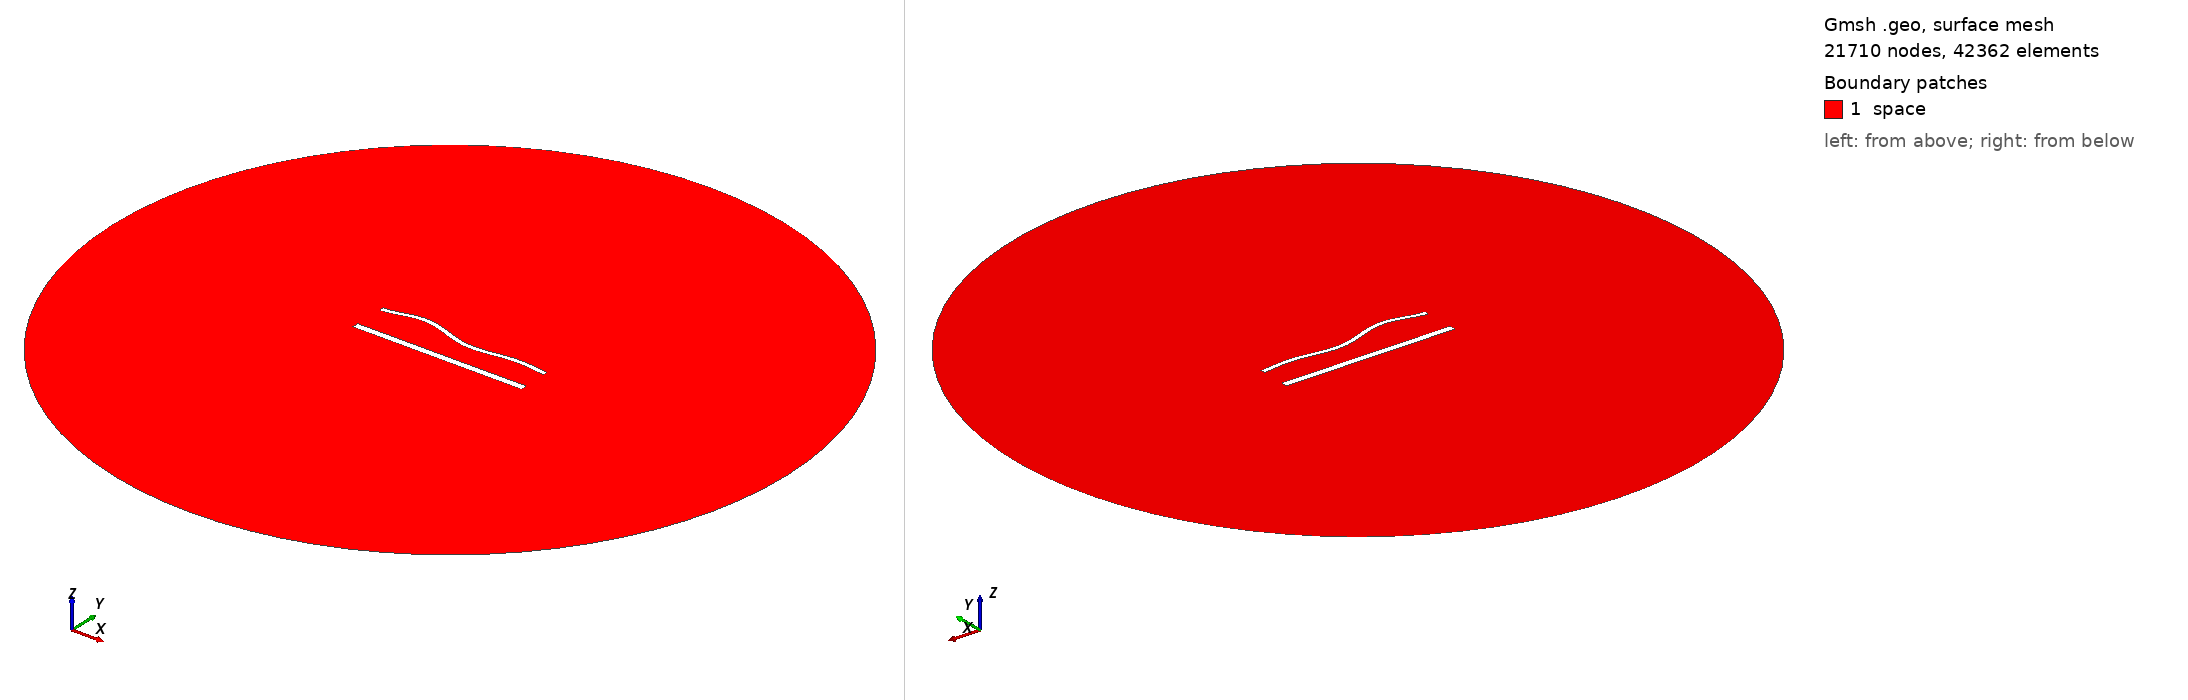

Gmsh geometry script, surface-meshed: 21710 nodes, 42362 surface elements. Boundary patches (legend numbers): 1 space. Left view from above one corner, right view from below the opposite corner. Legend entries are the model's physical surfaces. The drawing asked Gmsh for element sizes between 1% and 20% of the model's largest extent; the script's own settings can give other sizes.

=== 1638.geo (drawn) ===
//---------------------------------------
// Geometry kernel
//---------------------------------------

SetFactory("OpenCASCADE");



//---------------------------------------
// Parameters of the geometry
//---------------------------------------

// Overetch of the upper plate
overetch = 0.5;

// Distance between the plates
distance = 20.0;

// Discretization over the x axis (for the deformation)
nx = 50; 

// Length of the plate
L = 100 - overetch; 

// Number of modes
n = 4; 

// 1st mode coefficient
coeff(1) = -1.5;
beta(1) = 0.596864 * 3.1415926535 / L;

// 2nd mode coefficient
coeff(2) = 0.0;
beta(2) = 1.49418 * 3.1415926535 / L;

// 3rd mode coefficient
coeff(3) = 1.5;
beta(3) = 2.50025 * 3.1415926535 / L;

// 4th mode coefficient
coeff(4) = 1.5;
beta(4) = 3.49999 * 3.1415926535 / L;



//---------------------------------------
// Upper plate (deformed rectangle)
//---------------------------------------

// Coordiantes of the upper plate
xmin = -50;
xmax = 50 - overetch;

// Height of the upper plate
yheight = 4 - 2 * overetch;

// Indexes of the points
UpperID[] = {};
LowerID[] = {};
LeftID[] = {};
RightID[] = {};

// Point index
p = 1;

// Horizontal edges
For i In {1:nx}
    x = xmin + (i-1)*(xmax - xmin)/(nx-1);

    y_bottom = distance / 2 + overetch;
    For j In {1:n}
        C = (Cosh(beta(j)*L) + Cos(beta(j)*L)) / (Sinh(beta(j)*L) + Sin(beta(j)*L));
        y_bottom  = y_bottom + coeff(j) * (Cosh(beta(j)*(x+50)) - Cos(beta(j)*(x+50)) - C * (Sinh(beta(j)*(x+50)) - Sin(beta(j)*(x+50))));
    EndFor

    y_top = y_bottom + yheight;

    Point(p) = {x, y_top, 0, 1.0};
    UpperID[i] = p;
    p = p + 1;

    Point(p) = {x, y_bottom, 0, 1.0};
    LowerID[i] = p;
    p = p + 1;
EndFor

// Create point lists
UpperPts[] = {}; LowerPts[] = {};
For i In {1:nx}
  UpperPts[] += {UpperID[i]};
  LowerPts[] += {LowerID[i]};
EndFor

// Build splines
Spline(1) = {UpperPts[]};
Spline(2) = {LowerPts[]};
Line(3) = {LowerPts[nx-1], UpperPts[nx-1]};
Line(4) = {LowerPts[0], UpperPts[0]};

// Build the plane surface
Curve Loop(1) = {2, 3, -1, -4};
Plane Surface(1) = {1};



//---------------------------------------
// Lower plate (rectangle)
//---------------------------------------

// Vertices
Point(1001) = {-50, -distance/2, 0, 1.0};
Point(1002) = { 50, -distance/2, 0, 1.0};
Point(1003) = { 50,  -distance/2 + 4, 0, 1.0};
Point(1004) = {-50,  -distance/2 + 4, 0, 1.0};

// Edges
Line(5) = {1001, 1002};
Line(6) = {1002, 1003};
Line(7) = {1003, 1004};
Line(8) = {1004, 1001};

// Plane surface
Line Loop(2) = {5, 6, 7, 8};
Plane Surface(2) = {2}; 



//---------------------------------------
// Outer (fictious) boundary
//---------------------------------------

// Points
Point(1005) = {0, 0, 0};       // Center
Point(1006) = {200, 0, 0};     // Start point
Point(1007) = {0, 200, 0};     // 90 degrees
Point(1008) = {-200, 0, 0};    // 180 degrees
Point(1009) = {0, -200, 0};    // 270 degrees

// Circle arcs (each needs start, center, end)
Circle(9) = {1006, 1005, 1007};
Circle(10) = {1007, 1005, 1008};
Circle(11) = {1008, 1005, 1009};
Circle(12) = {1009, 1005, 1006};

// Plane surface for the entire domain
Curve Loop(3) = {9, 10, 11, 12};
Surface(3) = {3};

// Subtract the plates from the whole domain to obtain the actual domain where we want to solve the equations
BooleanDifference{ Surface{3}; Delete; }{ Surface{1}; Surface{2}; Delete; }




//---------------------------------------
// Transfinite Lines/Curves
//---------------------------------------

// Set the number of points on the boundaries
r = 6;
d = 0.15;

// Plates
Transfinite Curve {1} = 50*r/4 Using Progression 1;
Transfinite Line {2} = 50*r Using Progression 1;
Transfinite Curve {3, 4} = 2*r Using Progression 1+d;
Transfinite Line {5} = 50*r/4 Using Progression 1;
Transfinite Line {7} = 50*r Using Progression 1;
Transfinite Line {6} = 2*r Using Progression 1-d;
Transfinite Line {8} = 2*r Using Progression 1+d;

// Outer boundary
Transfinite Line {9, 10, 11, 12} = 20 Using Progression 1;



//---------------------------------------
// Physical groups
//---------------------------------------                

// Physical curves (boundaries)
Physical Line("force_segment", 10) = {2};
Physical Line("upper_plate", 11) = {1, 3, 4};
Physical Line("lower_plate", 12) = {5, 6, 7, 8};
Physical Line("boundary", 20) = {9, 10, 11, 12};

// Physical Surfaces
Physical Surface("space", 30) = {3};



//---------------------------------------
// 6. Generate the Mesh
//---------------------------------------

// 2D mesh generation
Mesh 2;
